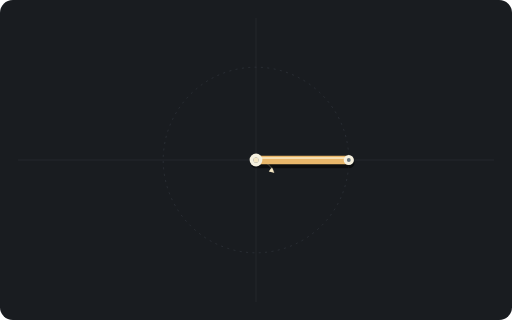
t = 0.00 s
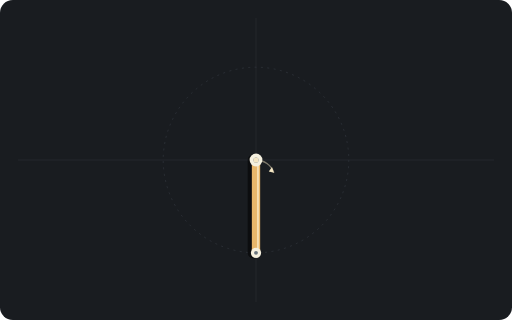
t = 0.60 s
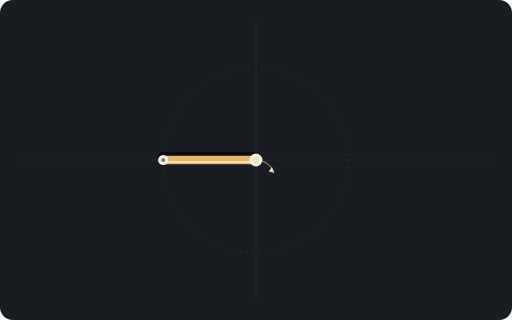
t = 1.20 s
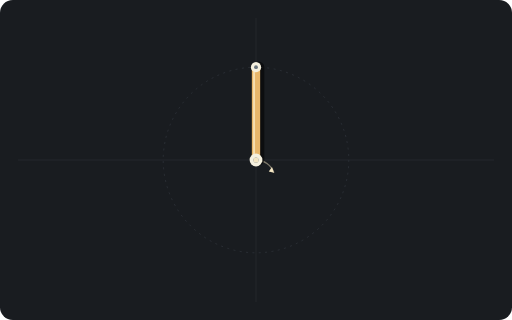
t = 1.80 s

The animated SVG that drew these frames (rendered in a browser with its animation timeline set to each time). Animation: 1 SMIL element (animateTransform=1); one cycle of 2.40 s, repeats indefinitely.

<svg xmlns="http://www.w3.org/2000/svg" viewBox="0 0 800 500" role="img" aria-labelledby="title desc">
  <title id="title">Baton isolation</title>
  <desc id="desc">A baton rotating clockwise around one stationary end in the wall plane.</desc>
  <rect width="800" height="500" rx="20" fill="#191c20"/>
  <g stroke="#2a2f35" stroke-width="1">
    <path d="M400 28V472M28 250H772"/>
  </g>
  <circle cx="400" cy="250" r="145" fill="none" stroke="#343a41" stroke-width="1" stroke-dasharray="3 7"/>
  <path d="M400 250 A30 30 0 0 1 428 270" fill="none" stroke="#f4e6c477" stroke-width="2"/>
  <path d="M428 270l-8-2 5-7z" fill="#f4e6c4"/>
  <g>
    <animateTransform attributeName="transform" type="rotate" from="0 400 250" to="360 400 250" dur="2.4s" repeatCount="indefinite"/>
    <line x1="400" y1="254" x2="545" y2="254" stroke="#0008" stroke-width="18" stroke-linecap="round"/>
    <line x1="400" y1="250" x2="545" y2="250" stroke="#e8b66a" stroke-width="13" stroke-linecap="round"/>
    <line x1="407" y1="247" x2="538" y2="247" stroke="#fff8df99" stroke-width="3" stroke-linecap="round"/>
    <circle cx="400" cy="250" r="10" fill="#f5f0df"/>
    <circle cx="400" cy="250" r="4" fill="#69747d"/>
    <circle cx="545" cy="250" r="8" fill="#f5f0df"/>
    <circle cx="545" cy="250" r="3" fill="#69747d"/>
  </g>
  <circle cx="400" cy="250" r="4" fill="#f4e6c4"/>
</svg>
